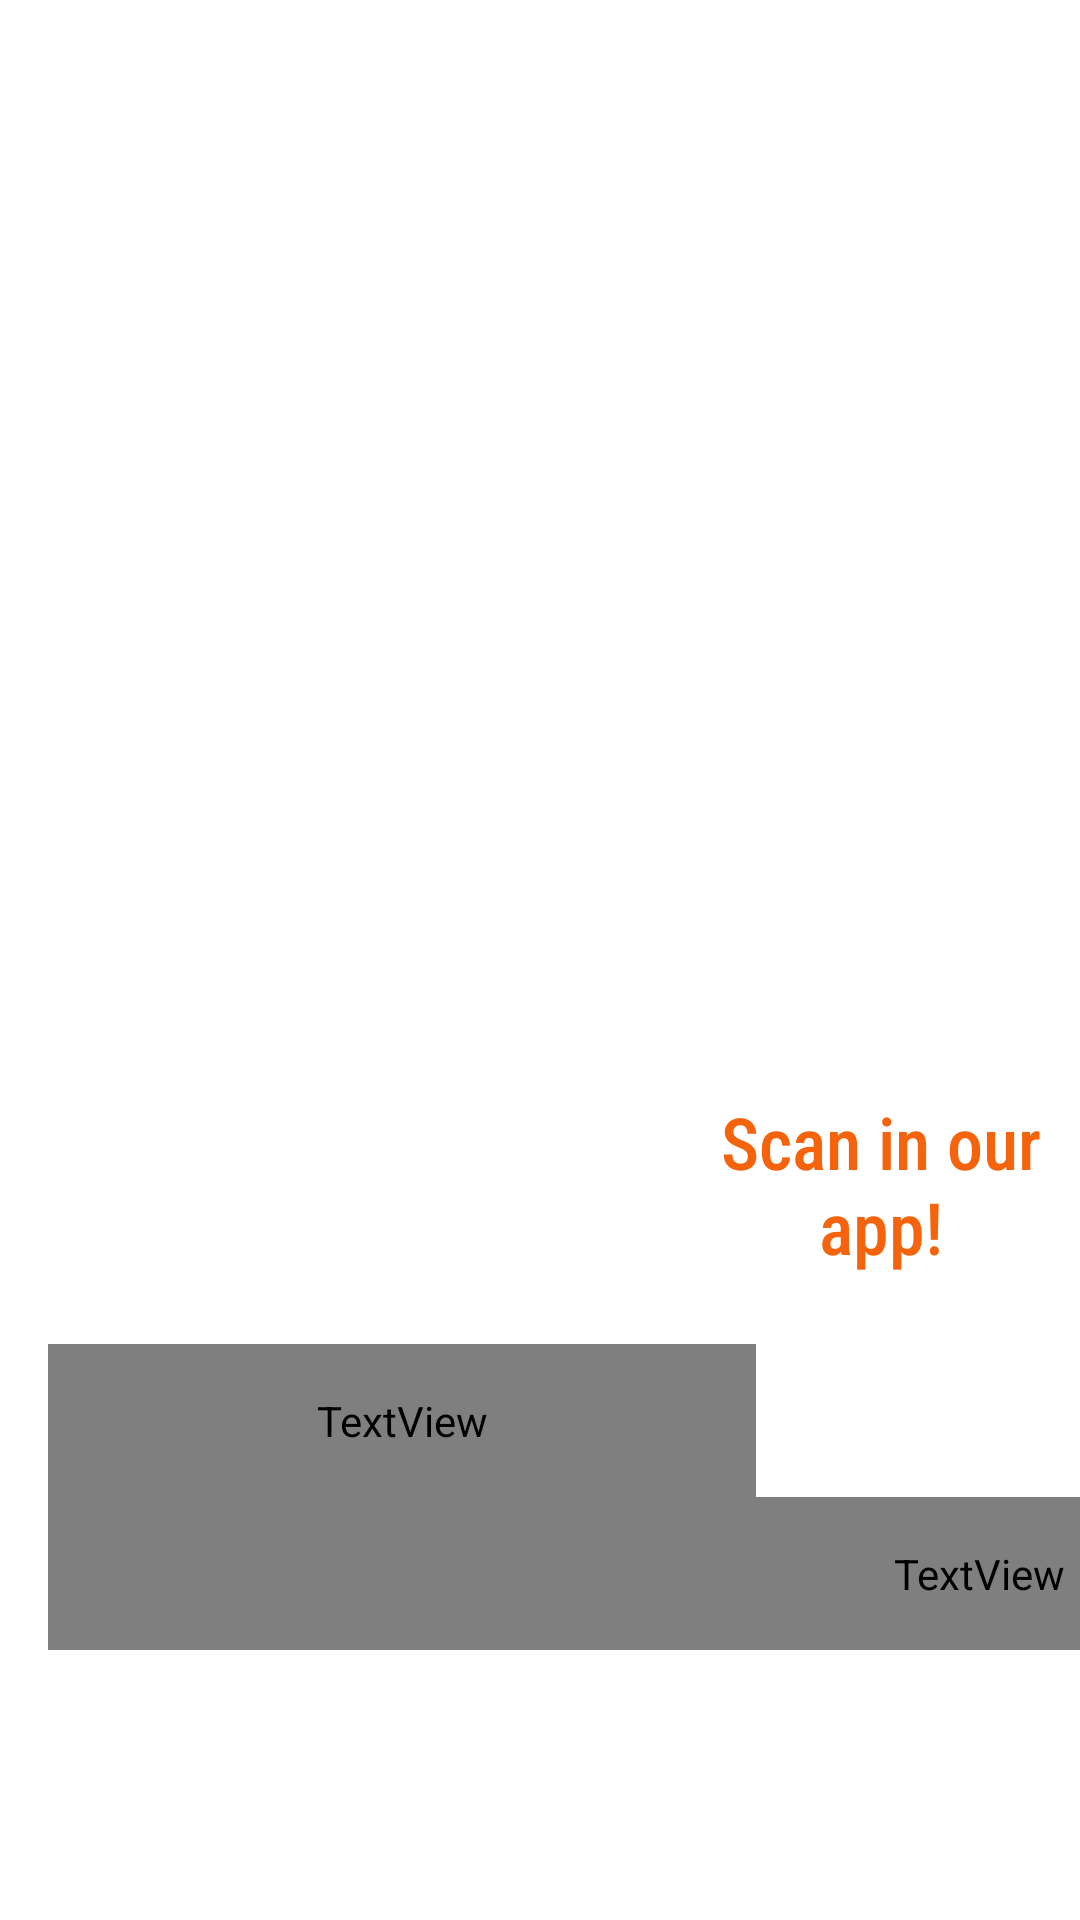

Produce the Android XML layout that renders to this screen, including the resource entries it uses.
<!-- AndroidManifest.xml: application theme AppTheme -->
<!-- res/layout/mid_aisle_medium_layout_countdown.xml -->
<?xml version="1.0" encoding="utf-8"?>
<androidx.constraintlayout.widget.ConstraintLayout xmlns:android="http://schemas.android.com/apk/res/android"
    xmlns:app="http://schemas.android.com/apk/res-auto"
    xmlns:tools="http://schemas.android.com/tools"
    android:layout_width="match_parent"
    android:layout_height="match_parent">

    <androidx.constraintlayout.widget.Guideline
        android:id="@+id/topGuideline"
        android:layout_width="wrap_content"
        android:layout_height="wrap_content"
        android:orientation="horizontal"
        app:layout_constraintGuide_percent="0.00" />

    <androidx.constraintlayout.widget.Guideline
        android:id="@+id/gifBottomGuideline"
        android:layout_width="wrap_content"
        android:layout_height="wrap_content"
        android:orientation="horizontal"
        app:layout_constraintGuide_percent="0.7" />

    <androidx.constraintlayout.widget.Guideline
        android:id="@+id/leftGuideline"
        android:layout_width="wrap_content"
        android:layout_height="wrap_content"
        android:orientation="vertical"
        app:layout_constraintGuide_percent="0.04" />

    <androidx.constraintlayout.widget.Guideline
        android:id="@+id/rightGuideline"
        android:layout_width="wrap_content"
        android:layout_height="wrap_content"
        android:orientation="vertical"
        app:layout_constraintGuide_percent="0.96" />

    <androidx.constraintlayout.widget.Guideline
        android:id="@+id/newVerticalGuideline"
        android:layout_width="wrap_content"
        android:layout_height="wrap_content"
        android:orientation="vertical"
        app:layout_constraintGuide_percent="0.70" /> 

    <Button
        android:id="@+id/exitButton"
        android:layout_width="100dp"
        android:layout_height="50dp"
        android:text="Exit Kiosk Mode"
        app:layout_constraintTop_toTopOf="parent"
        app:layout_constraintEnd_toEndOf="parent"
        android:visibility="invisible" />

    <ImageView
        android:id="@+id/adGifImageView"
        android:layout_width="0dp"
        android:layout_height="0dp"
        android:layout_marginTop="8dp"
        app:layout_constraintDimensionRatio="9:16"
        app:layout_constraintTop_toTopOf="@id/topGuideline"
        app:layout_constraintBottom_toTopOf="@id/gifBottomGuideline"
        app:layout_constraintStart_toStartOf="@id/leftGuideline"
        app:layout_constraintEnd_toEndOf="@id/rightGuideline" />

    <ImageView
        android:id="@+id/qrCodeImageView"
        android:layout_width="160dp"
        android:layout_height="136dp"
        android:layout_marginBottom="10dp"
        app:layout_constraintBottom_toBottomOf="parent"
        app:layout_constraintEnd_toEndOf="@id/rightGuideline"
        app:layout_constraintHorizontal_bias="0.51"
        app:layout_constraintStart_toStartOf="@+id/newVerticalGuideline"
        app:layout_constraintTop_toBottomOf="@id/couponHeaderTextView"
        app:layout_constraintVertical_bias="0.364" />

    <TextView
        android:id="@+id/ctaTextView"
        android:layout_width="151dp"
        android:layout_height="121dp"
        android:layout_marginBottom="12dp"
        android:fontFamily="sans-serif-condensed-medium"
        android:text="@string/cta_text"
        android:textAlignment="center"
        android:textColor="#f5640d"
        android:textSize="24sp"
        app:layout_constraintBottom_toTopOf="@id/qrCodeImageView"
        app:layout_constraintEnd_toEndOf="@id/qrCodeImageView"
        app:layout_constraintHorizontal_bias="0.0"
        app:layout_constraintStart_toStartOf="@id/qrCodeImageView" />

    <TextView
        android:id="@+id/couponHeaderTextView"
        android:layout_width="0dp"
        android:layout_height="wrap_content"
        android:layout_marginStart="16dp"
        android:fontFamily="@font/raleway_extrabold"
        android:padding="16dp"
        android:textSize="50sp"
        app:layout_constraintEnd_toEndOf="@id/newVerticalGuideline"
        app:layout_constraintStart_toStartOf="parent"
        app:layout_constraintTop_toTopOf="@id/gifBottomGuideline" />


    <TextView
        android:id="@+id/couponOfferTextView"
        android:layout_width="621dp"
        android:layout_height="wrap_content"
        android:layout_marginStart="16dp"
        android:fontFamily="@font/lato"
        android:padding="16dp"
        android:textSize="26sp"
        app:layout_constraintEnd_toEndOf="@id/newVerticalGuideline"
        app:layout_constraintHorizontal_bias="0.0"
        app:layout_constraintStart_toStartOf="parent"
        app:layout_constraintTop_toBottomOf="@id/couponHeaderTextView" />

    <TextView
            android:id="@+id/couponFooterTextView"
            android:layout_width="match_parent"
            android:layout_height="wrap_content"
            android:layout_marginTop="8dp"
            android:textSize="16sp"
            app:layout_constraintBottom_toBottomOf="parent"
            app:layout_constraintStart_toStartOf="parent"
            android:layout_marginStart="16dp"
            app:layout_constraintEnd_toEndOf="@id/newVerticalGuideline"
            android:padding="8dp"/>

</androidx.constraintlayout.widget.ConstraintLayout>
<!-- resources referenced by this layout -->
<resources>
  <string name="cta_text">Scan in our app!</string>
  <style name="AppTheme" parent="Theme.MaterialComponents.Light.NoActionBar">
          
          <item name="colorPrimary">@color/colorPrimary</item>
          <item name="colorPrimaryDark">@color/colorPrimaryDark</item>
          <item name="colorAccent">@color/colorAccent</item>
          
          <item name="android:windowNoTitle">true</item>
          <item name="android:windowFullscreen">true</item>
          <item name="android:windowContentOverlay">@null</item>
          
          <item name="android:windowBackground">@android:color/white</item>
      </style>
  <color name="colorPrimary">#FF5722</color>
  <color name="colorPrimaryDark">#E64A19</color>
  <color name="colorAccent">#FFCCBC</color>
</resources>
